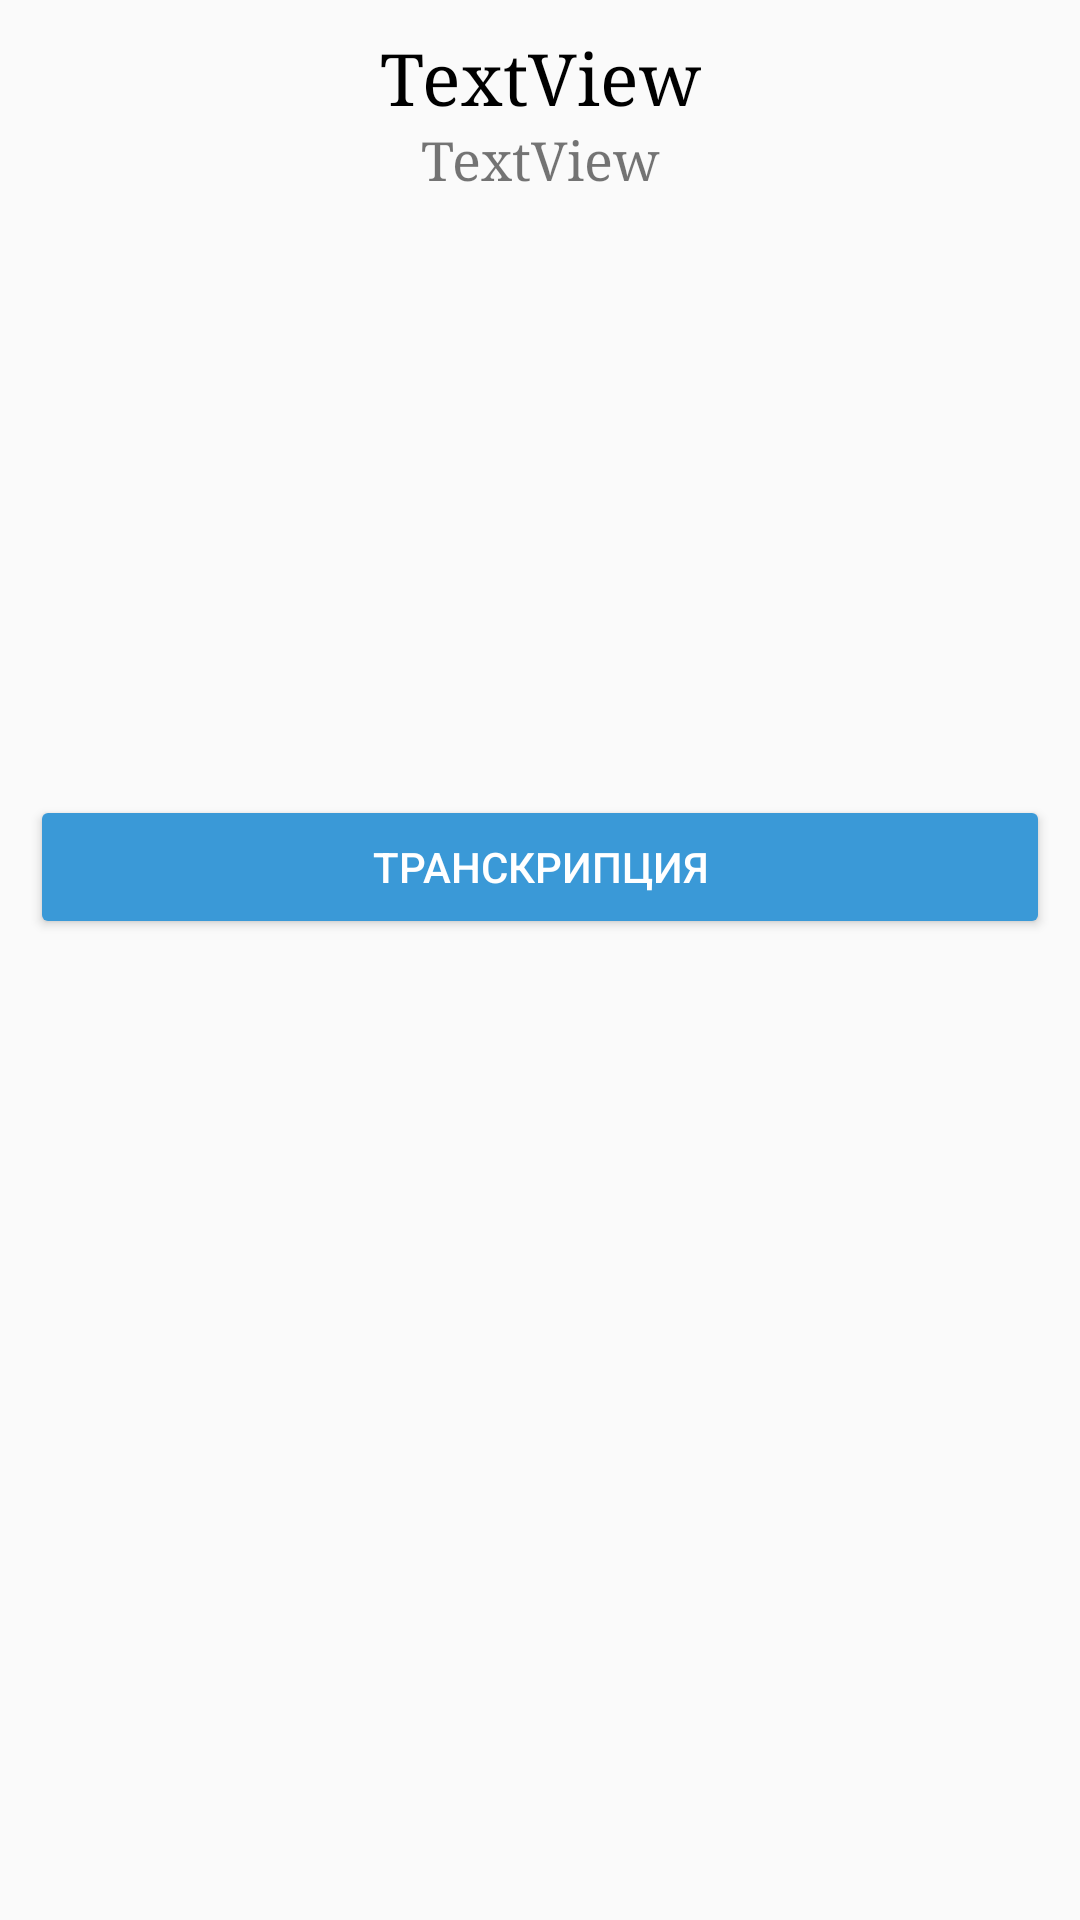

Produce the Android XML layout that renders to this screen, including the resource entries it uses.
<!-- AndroidManifest.xml: application theme AppTheme -->
<!-- res/layout/dialogforletters.xml -->
<?xml version="1.0" encoding="utf-8"?>
<LinearLayout xmlns:android="http://schemas.android.com/apk/res/android"
    xmlns:app="http://schemas.android.com/apk/res-auto"
    android:orientation="vertical" android:layout_width="match_parent"
    android:layout_height="match_parent">

    <TextView
        android:text="TextView"
        android:layout_width="match_parent"
        android:layout_height="wrap_content"
        android:id="@+id/exampleoriginal"
        android:textSize="@dimen/poem"
        android:textColor="@android:color/black"
        android:layout_marginLeft="10dp"
        android:layout_marginTop="10dp"
        android:layout_marginRight="10dp"
        android:gravity="center_horizontal"
        android:fontFamily="serif" />

    <TextView
        android:text="TextView"
        android:layout_width="match_parent"
        android:layout_height="wrap_content"
        android:id="@+id/exampletranslate"
        android:layout_marginLeft="10dp"
        android:layout_marginRight="10dp"
        android:gravity="center_horizontal"
        android:textSize="@dimen/title"
        android:fontFamily="serif" />

    <ImageView
        android:layout_height="@dimen/image_size"
        android:id="@+id/letterimage"
        android:layout_marginLeft="10dp"
        android:layout_marginRight="10dp"
        android:layout_width="@dimen/image_size"
        android:layout_gravity="center_horizontal" />

    <Button
        android:layout_width="match_parent"
        android:layout_height="wrap_content"
        android:id="@+id/btntranscription"
        android:layout_marginLeft="10dp"
        android:layout_marginRight="10dp"
        android:text="Транскрипция"
        android:textSize="@dimen/poet_description"
        android:backgroundTint="@color/colorPrimary"
        android:textColor="@android:color/background_light" />
</LinearLayout>
<!-- resources referenced by this layout -->
<resources>
  <color name="colorPrimary">#3A99D7</color>
  <dimen name="image_size">200dp</dimen>
  <dimen name="poem">24dp</dimen>
  <dimen name="poet_description">14dp</dimen>
  <dimen name="title">18dp</dimen>
  <style name="AppTheme" parent="Theme.AppCompat.Light.DarkActionBar">
          
          <item name="colorPrimary">@color/colorPrimary</item>
          <item name="colorPrimaryDark">@color/colorPrimaryDark</item>
          <item name="colorAccent">@color/colorAccent</item>
      </style>
  <color name="colorPrimaryDark">#2682BF</color>
  <color name="colorAccent">#3A99D7</color>
</resources>
